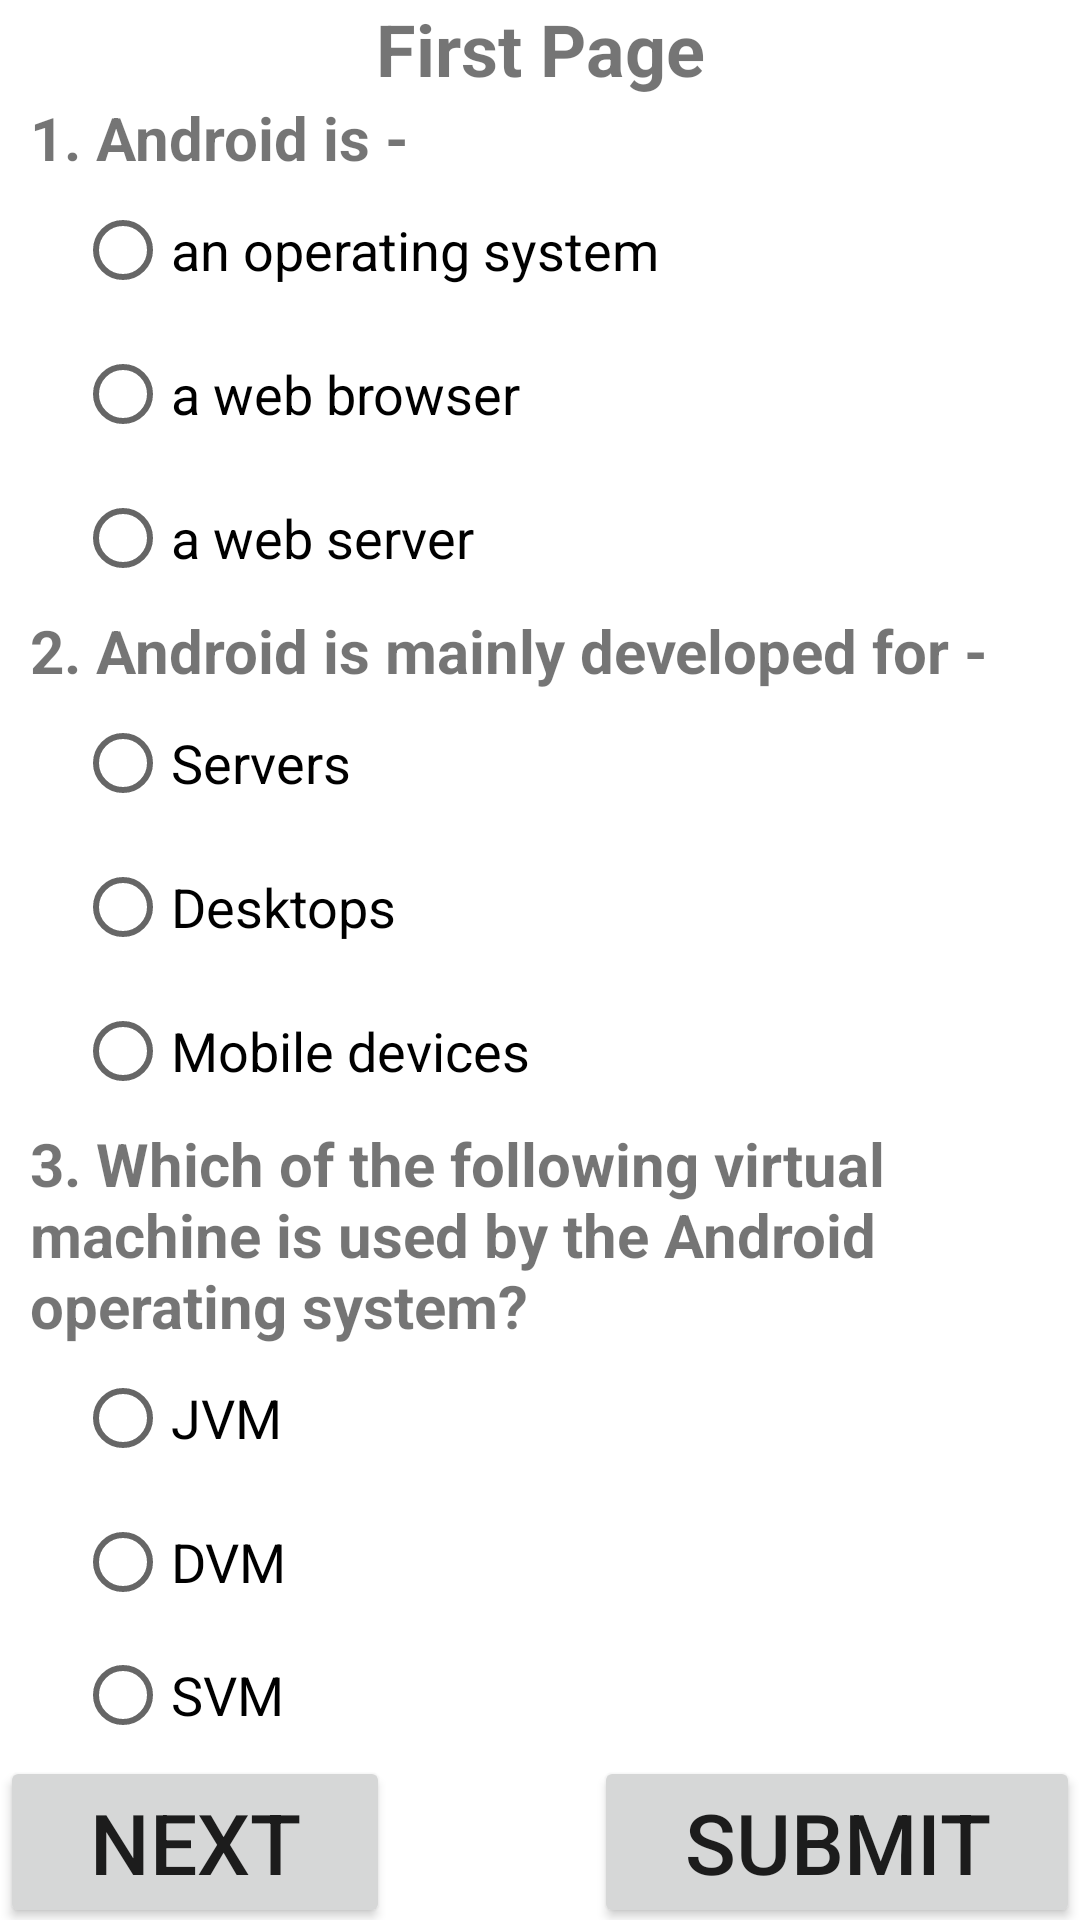

Write the Android layout XML for this screen, with the resource values it uses.
<!-- AndroidManifest.xml: application theme Theme.MultipleUses -->
<!-- res/layout/activity_quiz1.xml -->
<?xml version="1.0" encoding="utf-8"?>
<LinearLayout xmlns:android="http://schemas.android.com/apk/res/android"
    xmlns:tools="http://schemas.android.com/tools"
    android:layout_width="match_parent"
    android:layout_height="match_parent"
    android:orientation="vertical"
    android:weightSum="4"
    tools:context=".QuizActivity1">

    <TextView
        android:layout_width="match_parent"
        android:layout_height="wrap_content"
        android:gravity="center"
        android:text="@string/first_page"
        android:textSize="24sp"
        android:textStyle="bold" />

    <LinearLayout
        android:layout_width="wrap_content"
        android:layout_height="wrap_content"
        android:layout_marginStart="10sp"
        android:layout_weight="3"
        android:orientation="vertical"
        tools:ignore="InefficientWeight">


        <TextView
            android:layout_width="match_parent"
            android:layout_height="wrap_content"
            android:text="@string/Question1"
            android:textSize="20sp"
            android:textStyle="bold" />

        <RadioGroup

            android:id="@+id/question1RadioGroup"
            android:layout_width="match_parent"
            android:layout_height="wrap_content"
            android:layout_marginStart="15sp">

            <RadioButton
                android:id="@+id/question1option1"
                android:layout_width="match_parent"
                android:layout_height="wrap_content"
                android:text="@string/q1o1"
                android:textSize="18sp" />

            <RadioButton
                android:layout_width="match_parent"
                android:layout_height="wrap_content"
                android:text="@string/q1o2"
                android:textSize="18sp" />

            <RadioButton
                android:layout_width="match_parent"
                android:layout_height="wrap_content"
                android:text="@string/q1o3"
                android:textSize="18sp" />
        </RadioGroup>

        <TextView
            android:layout_width="match_parent"
            android:layout_height="wrap_content"
            android:text="@string/Question2"
            android:textSize="20sp"
            android:textStyle="bold" />

        <RadioGroup
            android:id="@+id/question2RadioGroup"
            android:layout_width="match_parent"
            android:layout_height="wrap_content"
            android:layout_marginStart="15sp">

            <RadioButton
                android:layout_width="match_parent"
                android:layout_height="wrap_content"
                android:text="@string/q2o1"
                android:textSize="18sp" />

            <RadioButton
                android:layout_width="match_parent"
                android:layout_height="wrap_content"
                android:text="@string/q2o2"
                android:textSize="18sp" />

            <RadioButton
                android:id="@+id/question2option3"
                android:layout_width="match_parent"
                android:layout_height="wrap_content"
                android:text="@string/q2o3"
                android:textSize="18sp" />
        </RadioGroup>

        <TextView
            android:layout_width="match_parent"
            android:layout_height="wrap_content"
            android:text="@string/Question3"
            android:textSize="20sp"
            android:textStyle="bold" />

        <RadioGroup
            android:id="@+id/question3RadioGroup"
            android:layout_width="match_parent"
            android:layout_height="wrap_content"
            android:layout_marginStart="15sp">

            <RadioButton
                android:layout_width="match_parent"
                android:layout_height="wrap_content"
                android:text="@string/q3o1"
                android:textSize="18sp" />

            <RadioButton
                android:id="@+id/question3option2"
                android:layout_width="match_parent"
                android:layout_height="wrap_content"
                android:text="@string/q3o2"
                android:textSize="18sp" />

            <RadioButton
                android:layout_width="match_parent"
                android:layout_height="wrap_content"
                android:text="@string/q3o3"
                android:textSize="18sp" />
        </RadioGroup>
    </LinearLayout>

    <LinearLayout

        android:layout_width="match_parent"
        android:layout_height="wrap_content"
        android:orientation="horizontal"
        android:weightSum="2">

        <Button
            android:layout_width="wrap_content"
            android:layout_height="wrap_content"
            android:layout_gravity="center"
            android:layout_marginEnd="34sp"
            android:layout_weight="1"
            android:onClick="NextFunction"
            android:text="@string/next"
            android:textSize="28sp"
            tools:ignore="ButtonStyle,NestedWeights" />

        <Button
            android:layout_width="wrap_content"
            android:layout_height="wrap_content"
            android:layout_gravity="right"
            android:layout_marginLeft="34sp"
            android:layout_weight="1"
            android:onClick="SubmitFunction"
            android:text="@string/submit"
            android:textSize="28sp"
            tools:ignore="ButtonStyle,RtlHardcoded" />

    </LinearLayout>


</LinearLayout>
<!-- resources referenced by this layout -->
<resources>
  <string name="Question1">1. Android is -</string>
  <string name="Question2">2. Android is mainly developed for -</string>
  <string name="Question3">3. Which of the following virtual machine is used by the Android operating system?</string>
  <string name="first_page">First Page</string>
  <string name="next">Next</string>
  <string name="q1o1">an operating system</string>
  <string name="q1o2">a web browser</string>
  <string name="q1o3">a web server</string>
  <string name="q2o1">Servers</string>
  <string name="q2o2">Desktops</string>
  <string name="q2o3">Mobile devices</string>
  <string name="q3o1">JVM</string>
  <string name="q3o2">DVM</string>
  <string name="q3o3">SVM</string>
  <string name="submit">Submit</string>
  <style name="Theme.MultipleUses" parent="Theme.MaterialComponents.DayNight.DarkActionBar">
          
          <item name="colorPrimary">@color/purple_500</item>
          <item name="colorPrimaryVariant">@color/purple_700</item>
          <item name="colorOnPrimary">@color/white</item>
          
          <item name="colorSecondary">@color/teal_200</item>
          <item name="colorSecondaryVariant">@color/teal_700</item>
          <item name="colorOnSecondary">@color/black</item>
          
          <item name="android:statusBarColor" tools:targetApi="l">?attr/colorPrimaryVariant</item>
          
      </style>
  <!-- not gathered from this repository: default colours our renderer supplied (Android Studio template values) -->
  <color name="purple_500">#FF6200EE</color>
  <color name="purple_700">#FF3700B3</color>
  <color name="teal_200">#FF03DAC5</color>
  <color name="teal_700">#FF018786</color>
  <color name="black">#FF000000</color>
  <color name="white">#FFFFFFFF</color>
</resources>
